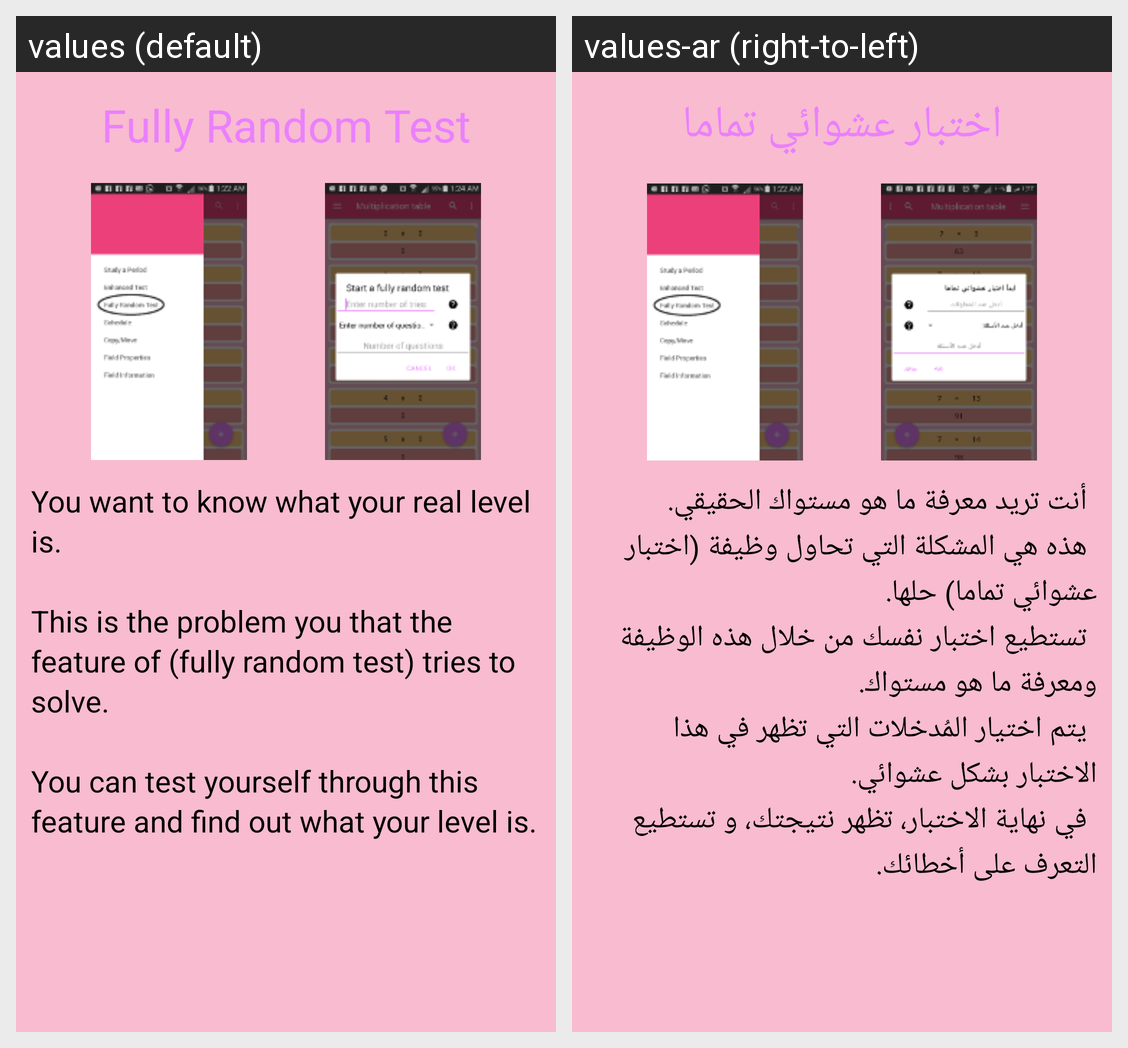

This grid shows one Android layout under two languages. Give, for every string resource on the screen, its name, the default text and each shown locale's text.
Android screen res/layout/intro_fully_random_test.xml rendered under 2 locales, left to right: values (default), values-ar (right-to-left). Device: Nexus 5 (rendered at 1080×1920; each locale shown at half size, 540×960, under a caption strip naming it); theme MyMaterialTheme.
Strings drawn on this screen, with the default value and each locale's value (text and hints the layout hard-codes, and strings that could not be matched under every locale, appear in the picture but are not listed):

fully_random_test
  values: Fully Random Test
  values-ar: اختبار عشوائي تماما

intro_fully_random_test
  values: You want to know what your real level is.
      
      This is the problem you that the feature of (fully random test) tries to solve.
      
      You can test yourself through this feature and find out what your level is.
      
      The entries that appear in this test are selected randomly.
      
      At the end of the test, your result appears, and you can identify your mistakes.
      
      You can re-study the text in the same way as (study a …[clipped]
  values-ar: 	أنت تريد معرفة ما هو مستواك الحقيقي.
       	هذه هي المشكلة التي تحاول وظيفة (اختبار عشوائي تماما) حلها.
       	تستطيع اختبار نفسك من خلال هذه الوظيفة ومعرفة ما هو مستواك.
       	يتم اختيار المُدخلات التي تظهر في هذا الاختبار بشكل عشوائي.
       	في نهاية الاختبار، تظهر نتيجتك، و تستطيع التعرف على أخطائك.
       	تستطيع أعادة مذاكرة النصوص بنفس طريقة مذاكرة فترة، مع فارق، هو أن المُدخلات التي ستظهر في جلسة إعادة المذاكرة …[clipped]
